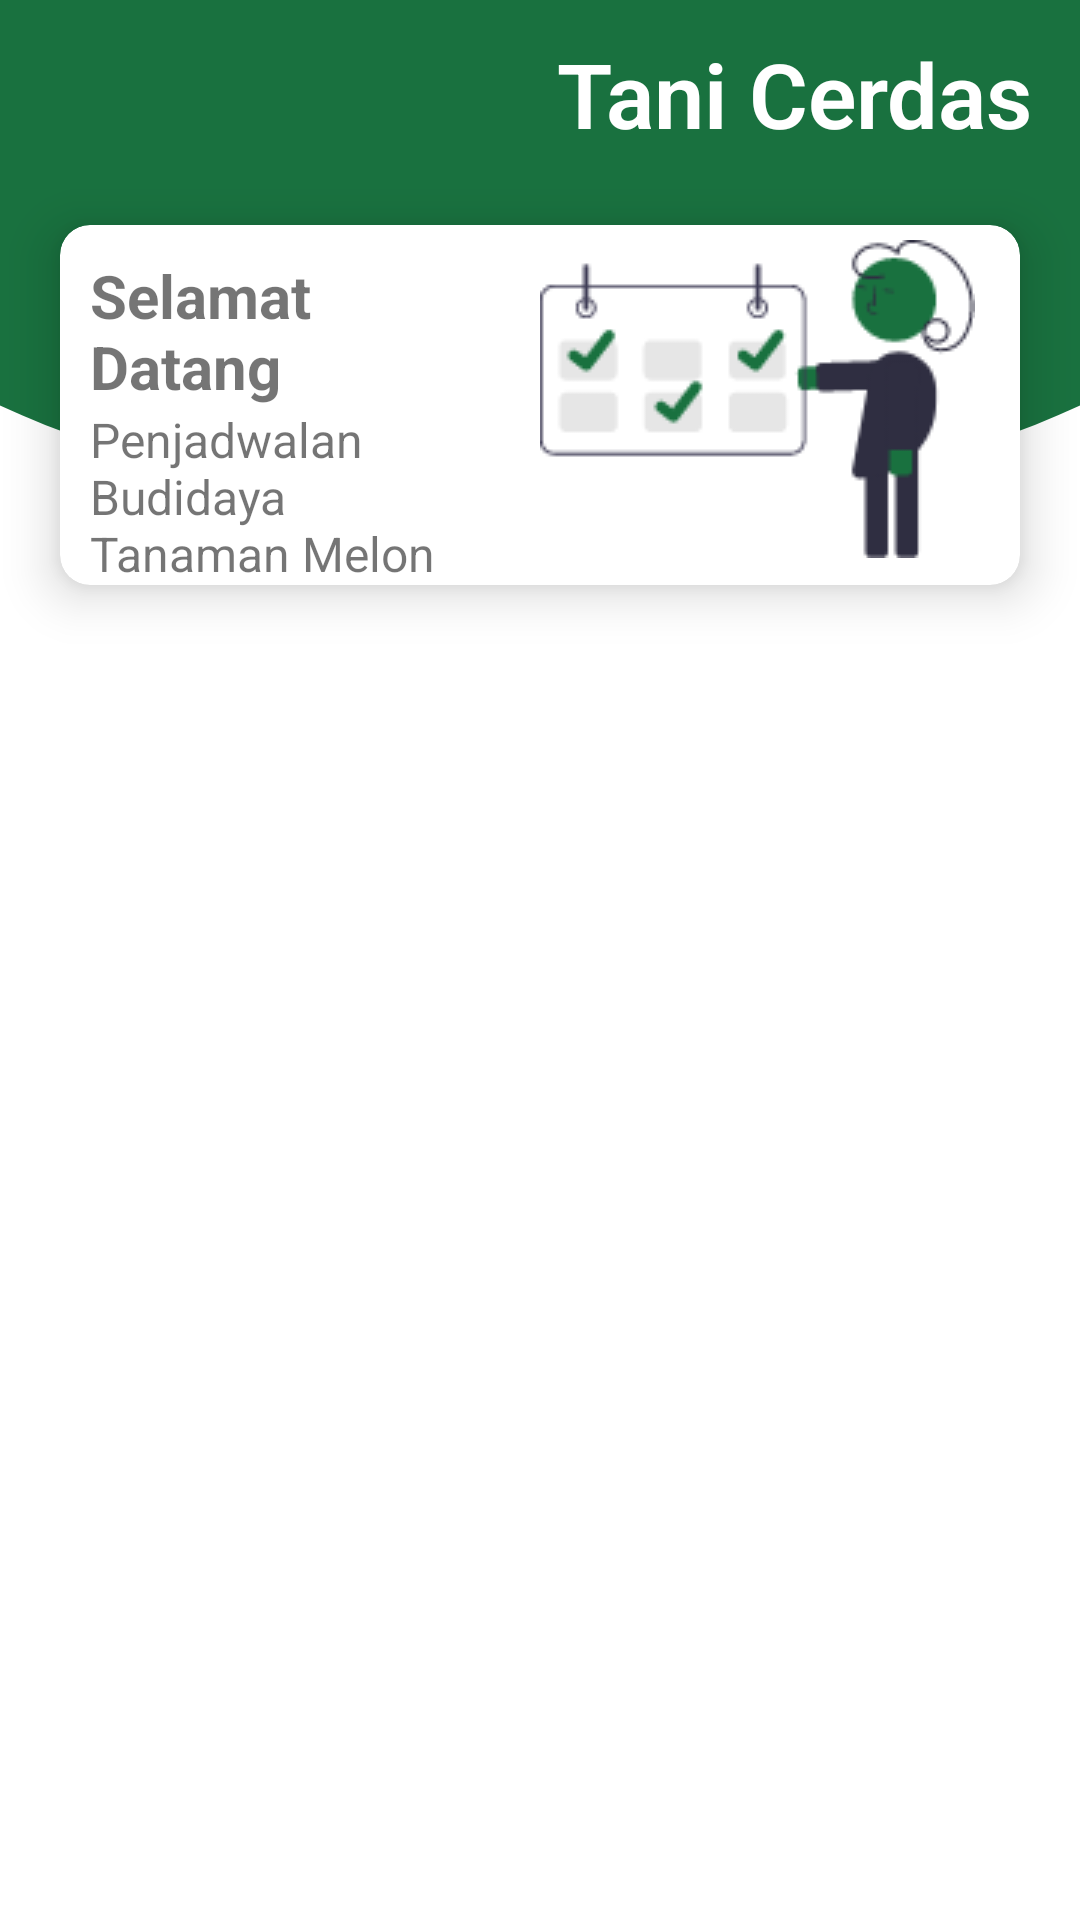

Reconstruct the res/layout file that produces this screen, plus the resources it refers to.
<!-- AndroidManifest.xml: application theme Theme.Bagusiyoo -->
<!-- res/layout/activity_main2.xml -->
<?xml version="1.0" encoding="utf-8"?>
<ScrollView xmlns:android="http://schemas.android.com/apk/res/android"
    xmlns:app="http://schemas.android.com/apk/res-auto"
    xmlns:tools="http://schemas.android.com/tools"
    android:layout_width="match_parent"
    android:layout_height="wrap_content"
    android:background="@color/white"
    android:orientation="vertical"
    tools:context=".MainActivity">

    <androidx.constraintlayout.widget.ConstraintLayout
        android:orientation="vertical"
        android:layout_width="match_parent"
        android:layout_height="wrap_content">

        <androidx.appcompat.widget.Toolbar
            android:id="@+id/toolbar"
            android:layout_width="match_parent"
            android:layout_height="290dp"
            android:background="@drawable/toolbar_header"
            app:layout_constraintEnd_toEndOf="parent"
            app:layout_constraintStart_toStartOf="parent"
            app:layout_constraintTop_toTopOf="parent" />

        <TextView
            android:layout_width="wrap_content"
            android:layout_height="wrap_content"
            android:layout_marginEnd="16dp"
            android:fontFamily="sans-serif-light"
            android:text="@string/dash3"
            android:textColor="@color/white"
            android:textSize="30sp"
            android:textStyle="bold"
            app:layout_constraintBottom_toTopOf="@+id/cardView"
            app:layout_constraintEnd_toEndOf="parent"
            app:layout_constraintTop_toTopOf="parent"
            app:layout_constraintVertical_bias="0.318" />

        <androidx.cardview.widget.CardView
            android:id="@+id/cardView"
            android:layout_width="match_parent"
            android:layout_height="120dp"
            android:layout_marginTop="75dp"
            android:layout_marginStart="20dp"
            android:layout_marginEnd="20dp"
            android:background="@color/white"
            app:cardCornerRadius="10dp"
            app:cardElevation="10sp"
            app:layout_constraintTop_toTopOf="@+id/toolbar"
            tools:layout_editor_absoluteX="10dp">

            <LinearLayout
                android:layout_width="match_parent"
                android:layout_height="match_parent"
                android:orientation="horizontal"
                android:weightSum="2">

                <LinearLayout
                    android:layout_width="wrap_content"
                    android:layout_height="wrap_content"
                    android:layout_marginStart="10sp"
                    android:layout_marginTop="10sp"
                    android:layout_marginEnd="10sp"
                    android:layout_weight="1"
                    android:orientation="vertical">

                    <TextView
                        android:layout_width="match_parent"
                        android:layout_height="wrap_content"
                        android:text="@string/dash4"
                        android:textSize="20sp"
                        android:textStyle="bold" />

                    <TextView
                        android:layout_width="match_parent"
                        android:layout_height="wrap_content"
                        android:text="@string/dash5"
                        android:textSize="16sp" />


                </LinearLayout>

                <ImageView

                    android:layout_width="300sp"
                    android:layout_height="wrap_content"
                    android:layout_marginTop="5sp"
                    android:layout_marginEnd="10sp"
                    android:layout_marginBottom="5sp"
                    android:layout_weight="1"
                    android:contentDescription="@string/dash2"
                    android:src="@drawable/schedule" />
            </LinearLayout>

        </androidx.cardview.widget.CardView>

        <androidx.recyclerview.widget.RecyclerView
            android:id="@+id/rcDiary"
            android:layout_width="0dp"
            android:layout_height="wrap_content"
            android:layout_marginStart="10dp"
            android:layout_marginEnd="10dp"
            android:layout_marginBottom="32dp"
            android:orientation="vertical"
            app:layout_constraintBottom_toBottomOf="parent"
            app:layout_constraintEnd_toEndOf="parent"
            app:layout_constraintHorizontal_bias="1.0"
            app:layout_constraintStart_toStartOf="parent"
            app:layout_constraintTop_toBottomOf="@+id/cardView"
            app:layout_constraintVertical_bias="0.125" />

        <ImageView
            android:id="@+id/btnTambah"
            android:layout_width="50dp"
            android:layout_height="50dp"
            android:layout_margin="20dp"
            android:layout_marginBottom="16dp"
            android:src="@drawable/plus"
            android:contentDescription="@string/dash1"
            app:layout_constraintEnd_toEndOf="parent"
            app:layout_constraintBottom_toBottomOf="parent"
            tools:layout_editor_absoluteX="322dp" />
    </androidx.constraintlayout.widget.ConstraintLayout>


</ScrollView>
<!-- resources referenced by this layout -->
<resources>
  <color name="white">#FFFFFFFF</color>
  <!-- drawable schedule: png bitmap (drawable, 5603 bytes) -->
  <!-- drawable toolbar_header (drawable-v24) -->
  <?xml version="1.0" encoding="utf-8"?>
  <layer-list xmlns:android="http://schemas.android.com/apk/res/android">
      <item
          android:bottom="120dp"
          android:left="-80dp"
          android:right="-80dp"
          android:top="-80dp">
          <shape
              android:shape="oval">
              <gradient
                  android:startColor="@color/hijau"
                  android:endColor="@color/hijau"
                  android:angle="60"/>
          </shape>
  
      </item>
  </layer-list>
  <string name="dash1">tombol tambah</string>
  <string name="dash2">Gambar</string>
  <string name="dash3">Tani Cerdas</string>
  <string name="dash4">Selamat Datang</string>
  <string name="dash5">Penjadwalan Budidaya Tanaman Melon</string>
  <style name="Theme.Bagusiyoo" parent="Theme.MaterialComponents.DayNight.NoActionBar">
          
          <item name="colorPrimary">@color/purple_500</item>
          <item name="colorPrimaryVariant">@color/purple_700</item>
          <item name="colorOnPrimary">@color/white</item>
          
          <item name="colorSecondary">@color/teal_200</item>
          <item name="colorSecondaryVariant">@color/teal_700</item>
          <item name="colorOnSecondary">@color/black</item>
          
          <item name="android:statusBarColor" tools:targetApi="l">?attr/colorPrimaryVariant</item>
          
      </style>
  <color name="hijau">#19713F</color>
  <color name="purple_500">#FF6200EE</color>
  <color name="purple_700">#FF3700B3</color>
  <color name="teal_200">#FF03DAC5</color>
  <color name="teal_700">#FF018786</color>
  <color name="black">#FF000000</color>
</resources>
